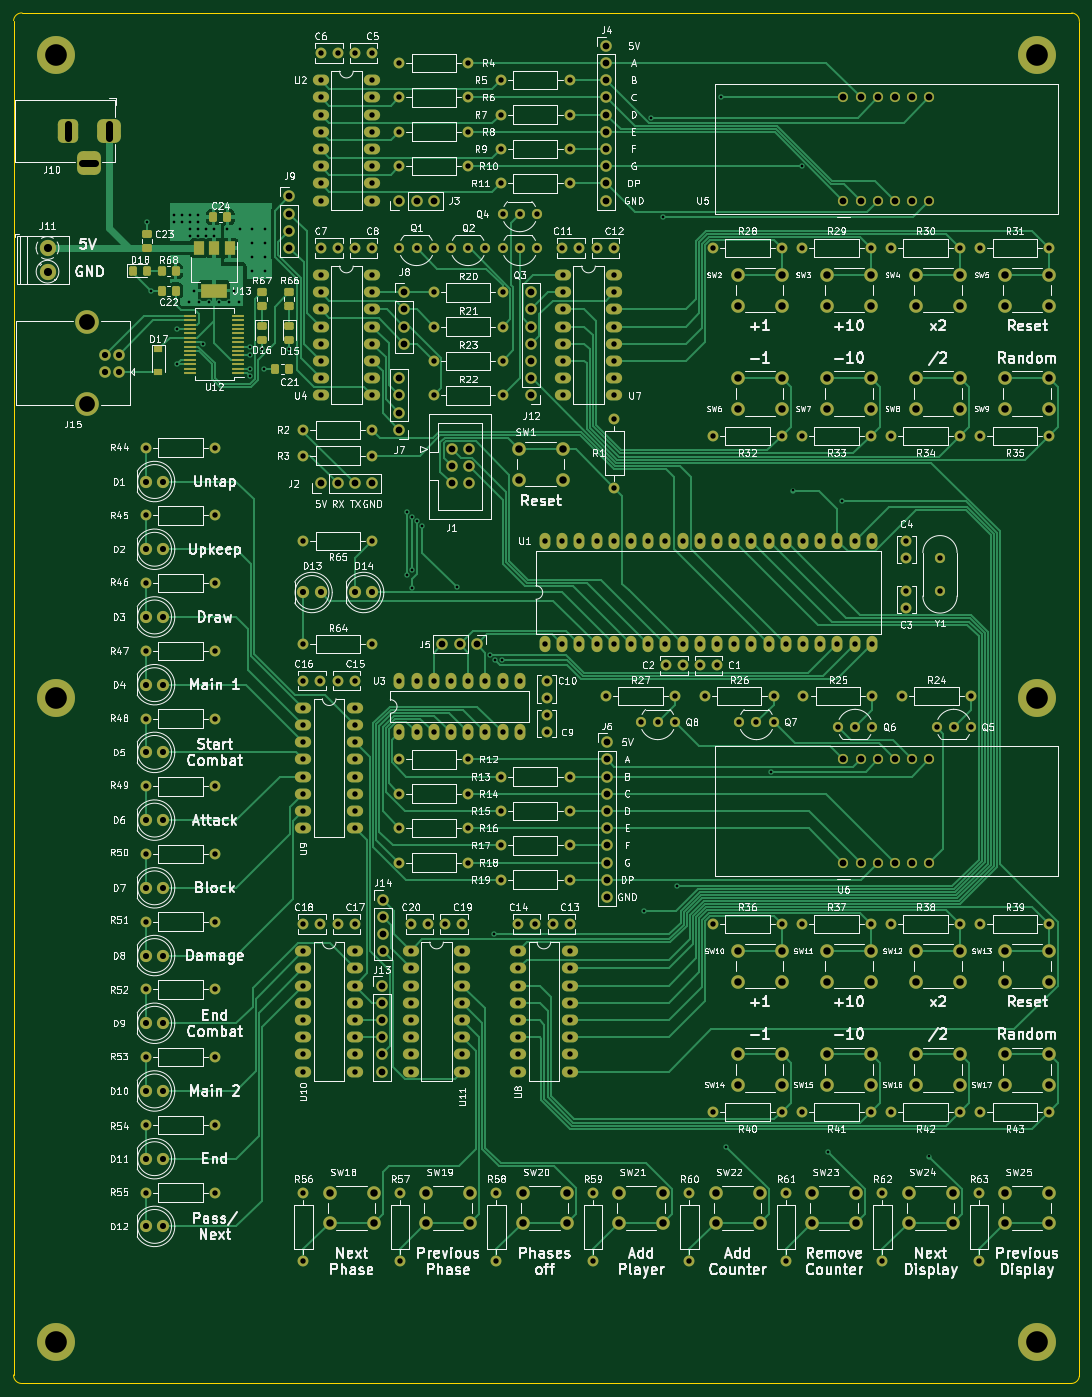
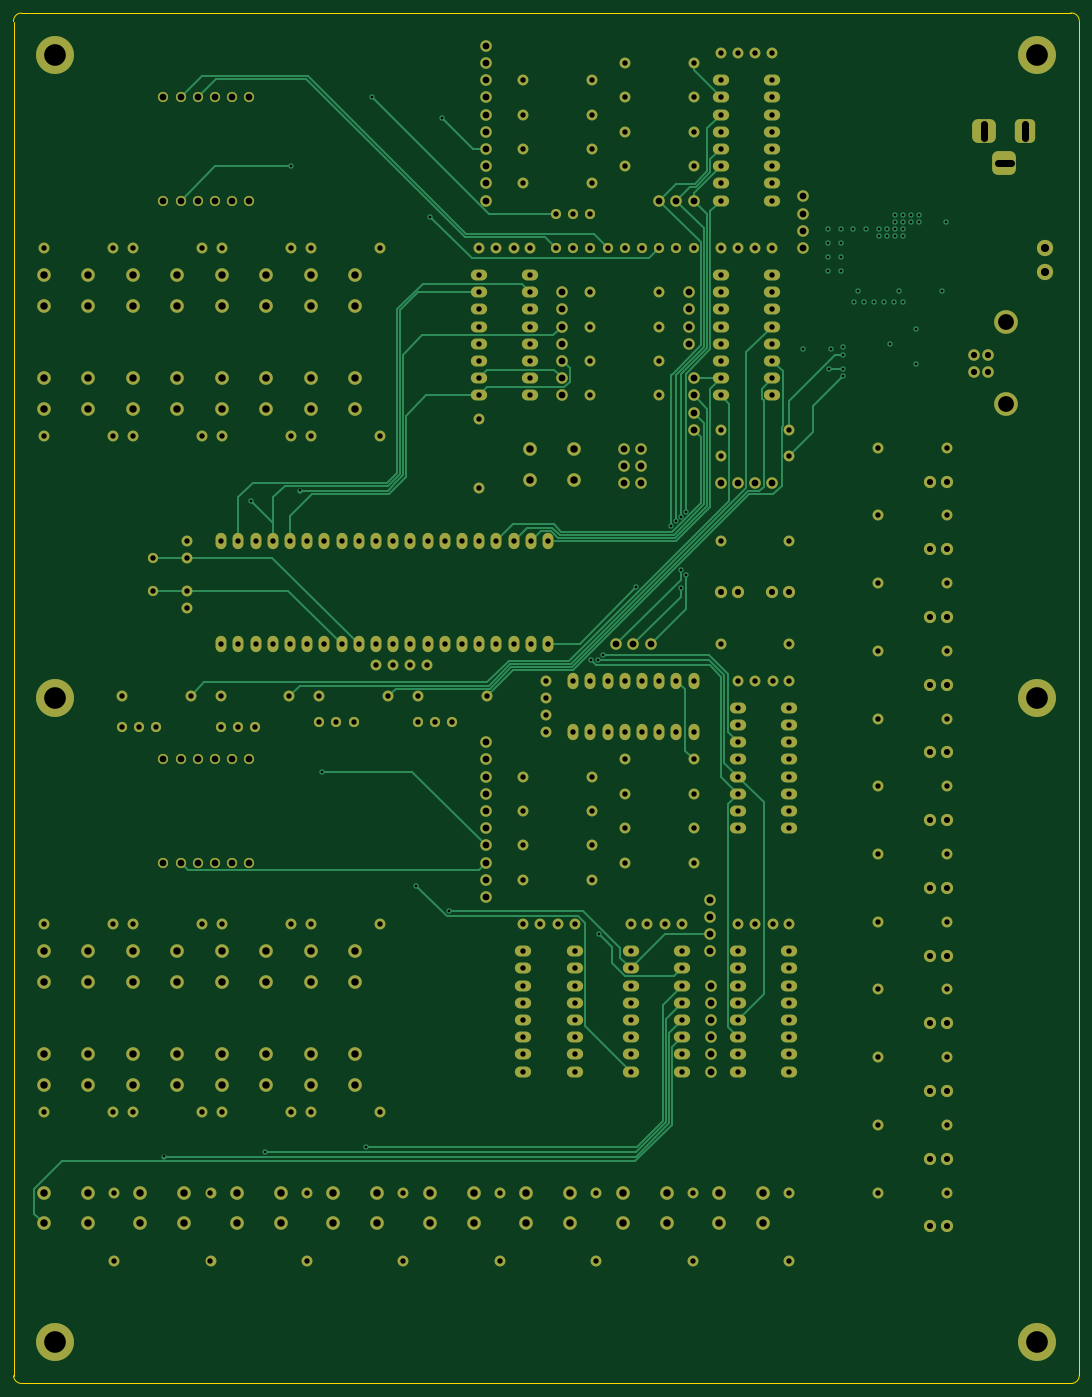
Circuit board: 11 layer files. Board 157.4 x 202.4 mm.
- bottom_copper: magic_counter-B_Cu.gbl (32824 bytes)
- bottom_mask: magic_counter-B_Mask.gbs (17877 bytes)
- paste: magic_counter-B_Paste.gbp (496 bytes)
- bottom_silk: magic_counter-B_Silkscreen.gbo (17880 bytes)
- outline: magic_counter-Edge_Cuts.gm1 (1052 bytes)
- top_copper: magic_counter-F_Cu.gtl (78013 bytes)
- top_mask: magic_counter-F_Mask.gts (20100 bytes)
- paste: magic_counter-F_Paste.gtp (3259 bytes)
- top_silk: magic_counter-F_Silkscreen.gto (296358 bytes)
- drill: magic_counter-NPTH.drl (276 bytes)
- drill: magic_counter-PTH.drl (11445 bytes)

=== bottom_copper: magic_counter-B_Cu.gbl (32824 bytes, source omitted) ===
=== bottom_mask: magic_counter-B_Mask.gbs (17877 bytes, source omitted) ===
=== paste: magic_counter-B_Paste.gbp ===
G04 #@! TF.GenerationSoftware,KiCad,Pcbnew,(6.0.8)*
G04 #@! TF.CreationDate,2022-10-29T17:31:59+02:00*
G04 #@! TF.ProjectId,magic_counter,6d616769-635f-4636-9f75-6e7465722e6b,rev?*
G04 #@! TF.SameCoordinates,Original*
G04 #@! TF.FileFunction,Paste,Bot*
G04 #@! TF.FilePolarity,Positive*
%FSLAX46Y46*%
G04 Gerber Fmt 4.6, Leading zero omitted, Abs format (unit mm)*
G04 Created by KiCad (PCBNEW (6.0.8)) date 2022-10-29 17:31:59*
%MOMM*%
%LPD*%
G01*
G04 APERTURE LIST*
G04 APERTURE END LIST*
M02*

=== bottom_silk: magic_counter-B_Silkscreen.gbo (17880 bytes, source omitted) ===
=== outline: magic_counter-Edge_Cuts.gm1 ===
G04 #@! TF.GenerationSoftware,KiCad,Pcbnew,(6.0.8)*
G04 #@! TF.CreationDate,2022-10-29T17:31:59+02:00*
G04 #@! TF.ProjectId,magic_counter,6d616769-635f-4636-9f75-6e7465722e6b,rev?*
G04 #@! TF.SameCoordinates,Original*
G04 #@! TF.FileFunction,Profile,NP*
%FSLAX46Y46*%
G04 Gerber Fmt 4.6, Leading zero omitted, Abs format (unit mm)*
G04 Created by KiCad (PCBNEW (6.0.8)) date 2022-10-29 17:31:59*
%MOMM*%
%LPD*%
G01*
G04 APERTURE LIST*
G04 #@! TA.AperFunction,Profile*
%ADD10C,0.100000*%
G04 #@! TD*
G04 APERTURE END LIST*
D10*
X189087035Y-24915116D02*
G75*
G03*
X187959568Y-23654062I-1194235J66816D01*
G01*
X32825972Y-226042572D02*
X187825972Y-226042572D01*
X32959565Y-23654119D02*
G75*
G03*
X31698515Y-24781519I-66865J-1194181D01*
G01*
X187959568Y-23654062D02*
X32959568Y-23654062D01*
X187825975Y-226042525D02*
G75*
G03*
X189087025Y-224915115I66825J1194225D01*
G01*
X189087025Y-24915115D02*
X189087025Y-224915115D01*
X31698514Y-224781519D02*
G75*
G03*
X32825972Y-226042572I1194386J-66681D01*
G01*
X31698515Y-24781519D02*
X31698515Y-224781519D01*
M02*

=== top_copper: magic_counter-F_Cu.gtl (78013 bytes, source omitted) ===
=== top_mask: magic_counter-F_Mask.gts (20100 bytes, source omitted) ===
=== paste: magic_counter-F_Paste.gtp (3259 bytes, source withheld) ===
=== top_silk: magic_counter-F_Silkscreen.gto (296358 bytes, source omitted) ===
=== drill: magic_counter-NPTH.drl ===
M48
; DRILL file {KiCad (6.0.8)} date 2022-10-29T17:32:07 CEST
; FORMAT={-:-/ absolute / metric / decimal}
; #@! TF.CreationDate,2022-10-29T17:32:07+02:00
; #@! TF.GenerationSoftware,Kicad,Pcbnew,(6.0.8)
; #@! TF.FileFunction,NonPlated,1,4,NPTH
FMAT,2
METRIC
%
G90
G05
T0
M30

=== drill: magic_counter-PTH.drl (11445 bytes, source omitted) ===
